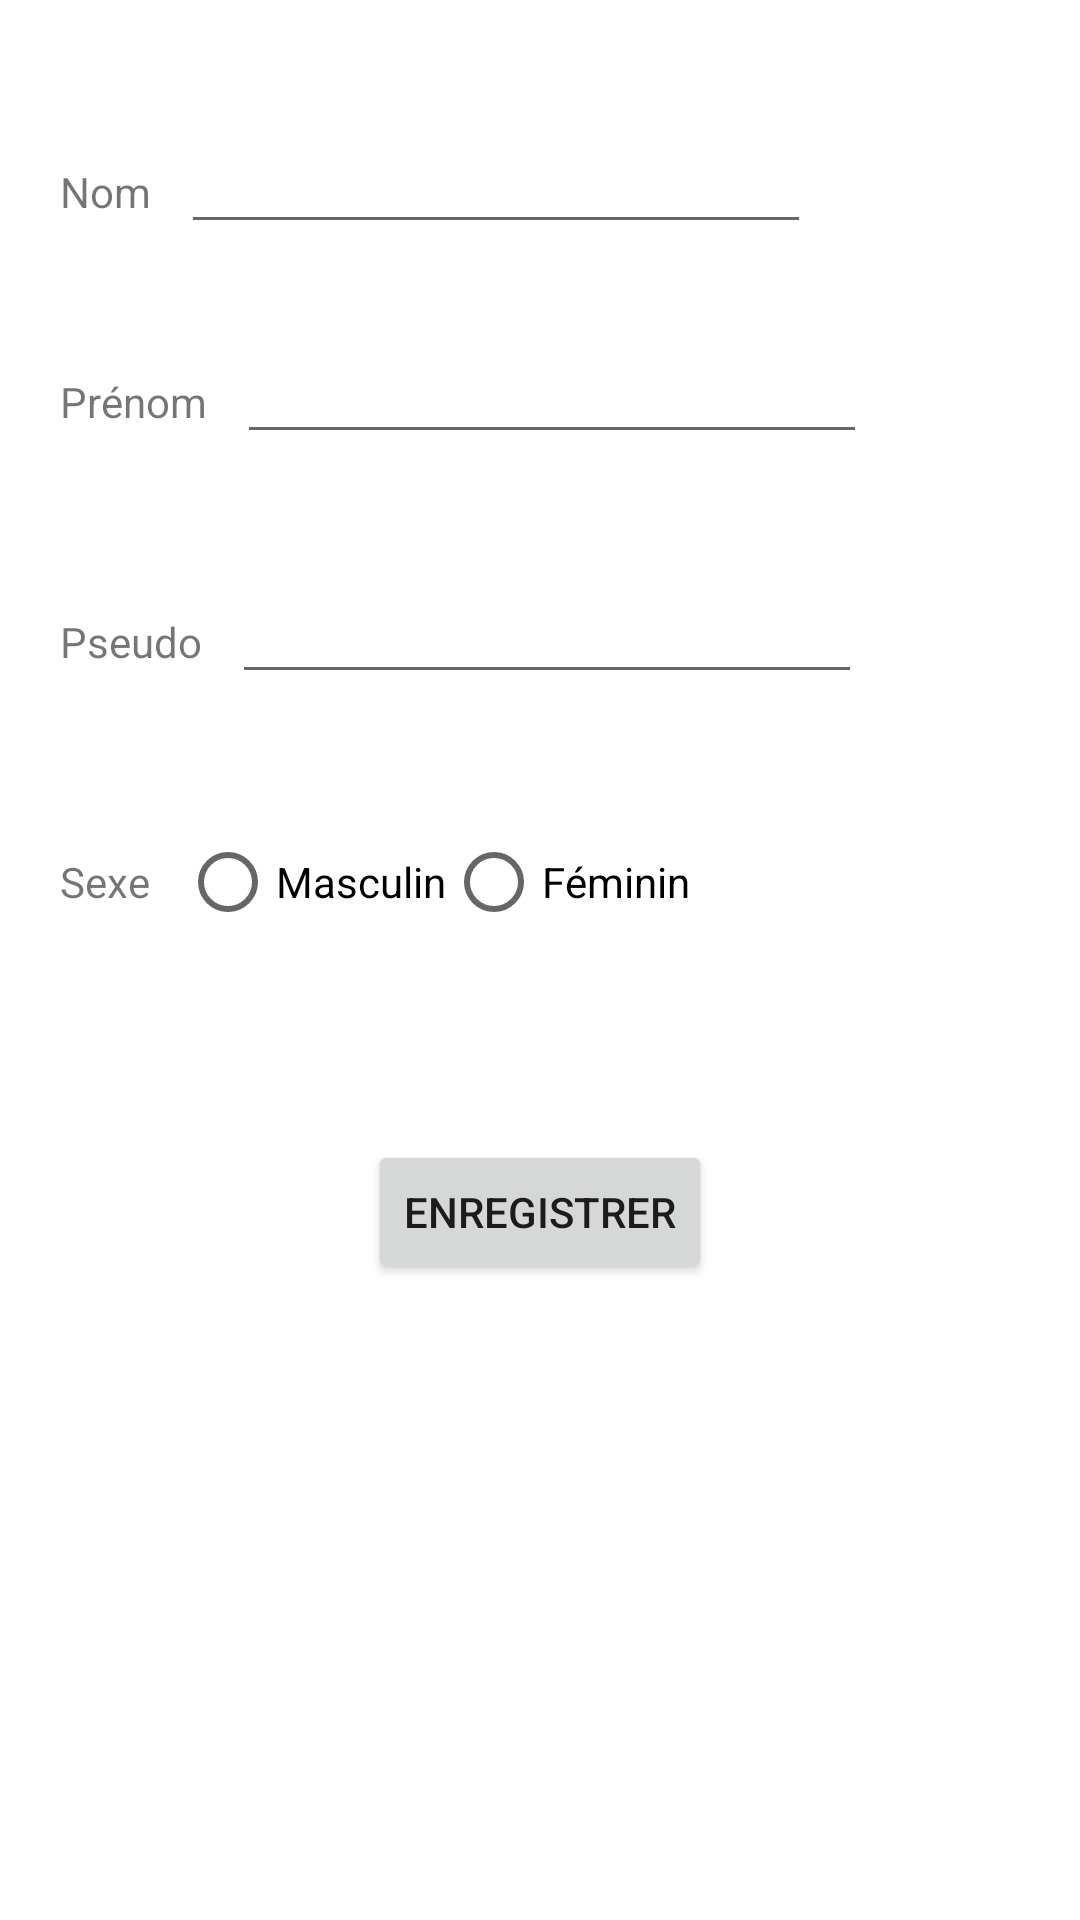

Android layout source for this screen:
<!-- AndroidManifest.xml: application theme Theme.JeuPartiel -->
<!-- res/layout/activity_register.xml -->
<?xml version="1.0" encoding="utf-8"?>
<androidx.constraintlayout.widget.ConstraintLayout xmlns:android="http://schemas.android.com/apk/res/android"
    xmlns:app="http://schemas.android.com/apk/res-auto"
    xmlns:tools="http://schemas.android.com/tools"
    android:layout_width="match_parent"
    android:layout_height="match_parent"
    tools:context=".RegisterActivity">
<LinearLayout
    android:layout_width="match_parent"
    android:layout_height="match_parent"
    android:orientation="vertical">

    <LinearLayout
        android:layout_width="match_parent"
        android:layout_height="110dp"
        android:orientation="horizontal">

        <TextView
            android:layout_width="wrap_content"
            android:layout_height="244dp"
            android:layout_marginLeft="20dp"
            android:layout_marginTop="40dp"
            android:layout_marginRight="10dp"
            android:text="Nom" />

        <EditText
            android:id="@+id/nomEditText"
            android:layout_width="wrap_content"
            android:layout_height="wrap_content"
            android:layout_marginTop="40dp"
            android:ems="10"
            tools:layout_editor_absoluteX="148dp"
            tools:layout_editor_absoluteY="76dp"></EditText>
    </LinearLayout>

    <LinearLayout
        android:layout_width="match_parent"
        android:layout_height="80dp"
        android:orientation="horizontal">
        <TextView
            android:layout_width="wrap_content"
            android:layout_height="244dp"
            android:layout_marginLeft="20dp"
            android:layout_marginRight="10dp"
            android:text="Prénom" />

        <EditText
            android:id="@+id/prenomEditText"
            android:layout_width="wrap_content"
            android:layout_height="wrap_content"
            android:ems="10"
            tools:layout_editor_absoluteX="148dp"
            tools:layout_editor_absoluteY="76dp"></EditText>

    </LinearLayout>
    <LinearLayout
        android:layout_width="match_parent"
        android:layout_height="80dp"
        android:orientation="horizontal">
        <TextView
            android:layout_width="wrap_content"
            android:layout_height="244dp"
            android:layout_marginLeft="20dp"
            android:layout_marginRight="10dp"
            android:text="Pseudo" />

        <EditText
            android:id="@+id/pseudoEditText"
            android:layout_width="wrap_content"
            android:layout_height="wrap_content"
            android:ems="10"
            tools:layout_editor_absoluteX="148dp"
            tools:layout_editor_absoluteY="76dp"></EditText>

    </LinearLayout>
    <LinearLayout
        android:layout_width="match_parent"
        android:layout_height="110dp"
        android:orientation="horizontal">
        <TextView
            android:layout_width="wrap_content"
            android:layout_height="244dp"
            android:layout_marginLeft="20dp"
            android:layout_marginRight="10dp"
            android:text="Sexe" />
        <RadioButton android:id="@+id/radioButtonMasculin"
            android:layout_width="wrap_content"
            android:layout_height="wrap_content"
            android:text="Masculin" />
        <RadioButton android:id="@+id/radioButtonFeminin"
            android:layout_width="wrap_content"
            android:layout_height="wrap_content"
            android:text="Féminin"
            />
    </LinearLayout>

    <Button
        android:id="@+id/btEnregistrer"
        android:layout_width="wrap_content"
        android:layout_height="wrap_content"
        android:layout_gravity="center_horizontal"
        android:text="Enregistrer"></Button>
</LinearLayout>
</androidx.constraintlayout.widget.ConstraintLayout>
<!-- resources referenced by this layout -->
<resources>
  <style name="Theme.JeuPartiel" parent="Theme.MaterialComponents.DayNight.DarkActionBar">
          
          <item name="colorPrimary">@color/purple_500</item>
          <item name="colorPrimaryVariant">@color/purple_700</item>
          <item name="colorOnPrimary">@color/white</item>
          
          <item name="colorSecondary">@color/teal_200</item>
          <item name="colorSecondaryVariant">@color/teal_700</item>
          <item name="colorOnSecondary">@color/black</item>
          
          <item name="android:statusBarColor" tools:targetApi="l">?attr/colorPrimaryVariant</item>
          
      </style>
  <!-- not gathered from this repository: default colours our renderer supplied (Android Studio template values) -->
  <color name="purple_500">#FF6200EE</color>
  <color name="purple_700">#FF3700B3</color>
  <color name="teal_200">#FF03DAC5</color>
  <color name="teal_700">#FF018786</color>
  <color name="black">#FF000000</color>
  <color name="white">#FFFFFFFF</color>
</resources>
